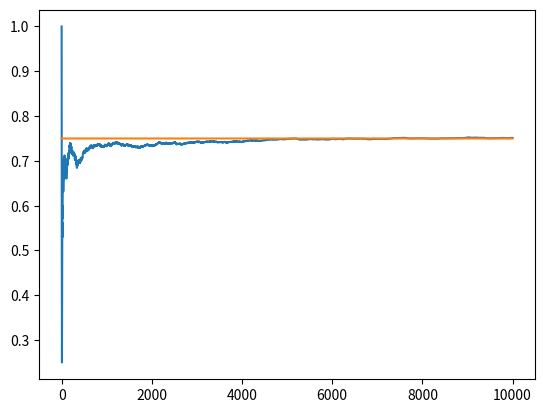

Reproduce this figure in Python.
"""
Choosing the bandit
- Be greedy
- Choose the bandit arm with "largest estimated mean"
- Balance exploration (collect data) and exploitation
- Early in experiment:
    - Less data
    - Estimated mean is large (because initial value in large / optimistic)
- Later in experiment:
    - Lots of data collected
    - Estimated mean continues to get smaller until we stop choosing the 
      bandit or it converges
- Arithmetic average: even if initial value is very large, its effect disappears as
  more data collected
"""
import numpy as np
import matplotlib.pyplot as plt # type: ignore

class Bandit:
    def __init__(self, p) -> None:
        self.p = p
        self.p_estimate = 5.
        self.n = 1.
    
    def pull(self):
        return np.random.random() < self.p
    
    def update(self, x):
        self.n += 1
        self.p_estimate = ((self.n - 1) * self.p_estimate + x)/self.n

def experiment(m1, m2, m3, n):
    bandits = [Bandit(m1), Bandit(m2), Bandit(m3)]

    rewards = np.zeros(n)

    for i in range(n):
        # pick the optimal bandits
        j = np.argmax([b.p_estimate for b in bandits])

        # pull the arm of the bandit 
        r = bandits[j].pull()

        # Collect the rewards
        rewards[i] = r

        # update the bandit
        bandits[j].update(r)
    
    print("Total reward collected:", rewards.sum())

    for b in bandits:
        print("Bandit probability: ", b.p, "estimate: ",b.p_estimate, "Number of time playerd: ", b.n)
    
    # plot the result
    cumsum_rewards = np.cumsum(rewards)
    win_rate = cumsum_rewards / (np.arange(n) + 1)
    plt.plot(win_rate)
    plt.plot(np.ones(n)*np.max([m1, m2, m3]))
    plt.show()


if __name__ == "__main__":
    experiment(0.2, .5, .75, 10000)


